13-way image classification set "Vegetable Images" from GitHub (VeggieHealth/ML-Projects); label vocabulary: Cassava_leaves, Enoki_mushrooms, Gnetum_gnemon, Jamur_Kancing, Red Spinach, Spinach, bayam_hijau, bean_sprouts, sawi_hijau, sawi_putih, spinach, string_bean, water_spinach.

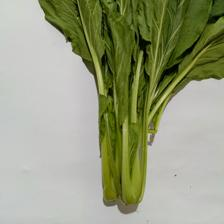
Label: sawi_hijau

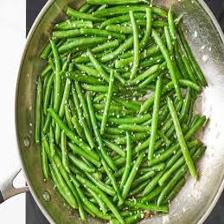
Label: string_bean

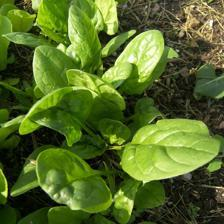
Label: Spinach

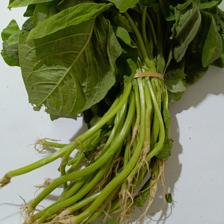
Label: bayam_hijau

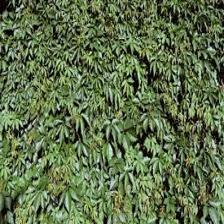
Label: Cassava_leaves

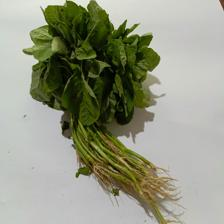
Label: spinach
